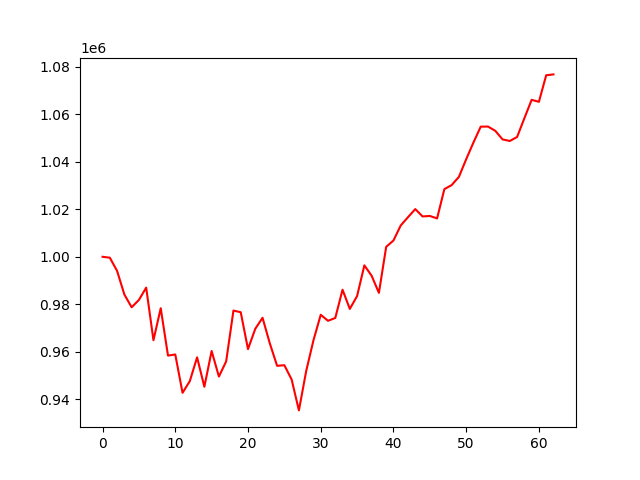

The data file committed next to this chart (first rows):
, 0
0, 1000000
1, 999618
2, 994056
3, 984122
4, 978744
5, 981825
6, 987024
7, 964876
8, 978347
9, 958405
10, 958880
11, 942731
12, 947669
13, 957680
14, 945287
15, 960344
16, 949578
17, 955986
18, 977363
19, 976664
20, 961130
21, 969685
22, 974322
23, 963545
24, 954115
25, 954353
26, 948342
27, 935335
28, 951884
29, 964834
30, 975589
31, 973058
32, 974240
33, 986138
34, 978062
35, 983468
36, 996394
37, 992019
38, 984811
39, 1004185
40, 1006851
41, 1013185
42, 1016681
43, 1020077
44, 1016986
45, 1017192
46, 1016152
47, 1028480
48, 1030178
49, 1033639
50, 1041067
51, 1048122
52, 1054783
53, 1054830
54, 1053038
55, 1049421
56, 1048754
57, 1050439
58, 1058309
59, 1066074
... 3 more rows
